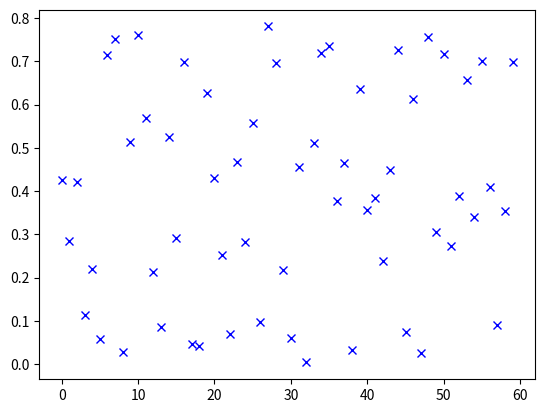

This chart was generated by the following Python code: (Note: this script raises an exception after producing the figure.)
# -*- coding: utf-8 -*-
"""
Created on Tue Jul  4 21:44:06 2017

@author: Mo
"""

# Correlator


import pandas as pd
import numpy as np
import matplotlib.pyplot as plt
import string
import os


#################################################
# Methods
#################################################
def makeFeatureNames(m):
    """returns feature list with unique dummy names according to m."""
    
    alphabet = tuple(string.ascii_uppercase)
    
    ans = []
    counter = 0;
    counter1 = 0;
    for i in range(m):
        staged = alphabet[i % 26]   # A...Z
        
        if( counter % 26 == 0):
            counter1 += 1
            
        if(staged in ans):
            ans.append(staged*counter1)
        else:
            ans.append(staged)
        
        counter += 1
       
    return ans



def makeOutfilename(filename):
    """Makes hardcoded relative filepath out of given requested name"""
    
    # D:\dev\dtfw\Applications\MDSCorrelationDemo\Data
    # outfilepath = "datasets/"
    outfilepath = "D:\dev\dtfw\Applications\MDSCorrelationDemo\Data/"
    outfileending = ".csv"
    outfilename = str(filename)
    return (outfilepath + outfilename + outfileending)
    


def makeData(numFeatures, numElements, corrFeat1, corrFeat2, strength):
    """Generates synthetic correlated dataset.
    
    Returns:
        pandas data frame.
        bool success value.
    """
    featurenamepool = makeFeatureNames(numFeatures)

    dataset = {}
    
    if corrFeat1 in featurenamepool and corrFeat2 in featurenamepool:

        for index in range(numElements):
            
            innerdic = {}
            
            # initial random sweep
            for name in featurenamepool:
                innerdic[name] = np.random.random()
                
            # correlation sweep
            for name in featurenamepool:
                if name == corrFeat1:
                    innerdic[corrFeat1] = strength * innerdic[corrFeat2]
    
            dataset[index] = innerdic
                
        # make dataframe from dict
        return pd.DataFrame.from_dict(dataset, orient="index"), True
            
    else:
        print("ERROR: At least one correlation partner is not in featurepool.")
        return None, False
    


######################################
# Run
######################################

numFeatures = 4
numElements = 60
corrFeat1 = "A"     # dependent target
corrFeat2 = "B"
corrStrength = 0.8

df, success = makeData(numFeatures, numElements, corrFeat1, corrFeat2, corrStrength)



if success:
    # print(df.head())
    plt.plot(df["A"], "bx")
    
    # write data to csv
    outfilename = makeOutfilename("linCorr_{0}~{1}~{2}_[{3}x{4}]".format(corrFeat1, corrStrength, corrFeat2, numFeatures, numElements))
    df.to_csv(outfilename)
    
    print("file generated:", outfilename)
    
    outFileSize = os.path.getsize(outfilename)
    print("filesize:", round(outFileSize / 1000000, 2), "MB.")
    


















